Photos from the image-classification dataset "Alzheimer_Binary" in the GitHub repository bam841/Brain_demented-NonDementedIdentifier. Its 2 classes are: demented, non demented.

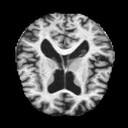
Label: non demented

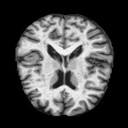
Label: non demented

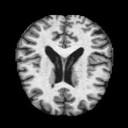
Label: non demented

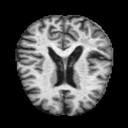
Label: demented

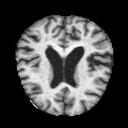
Label: non demented

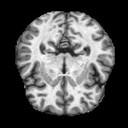
Label: demented
